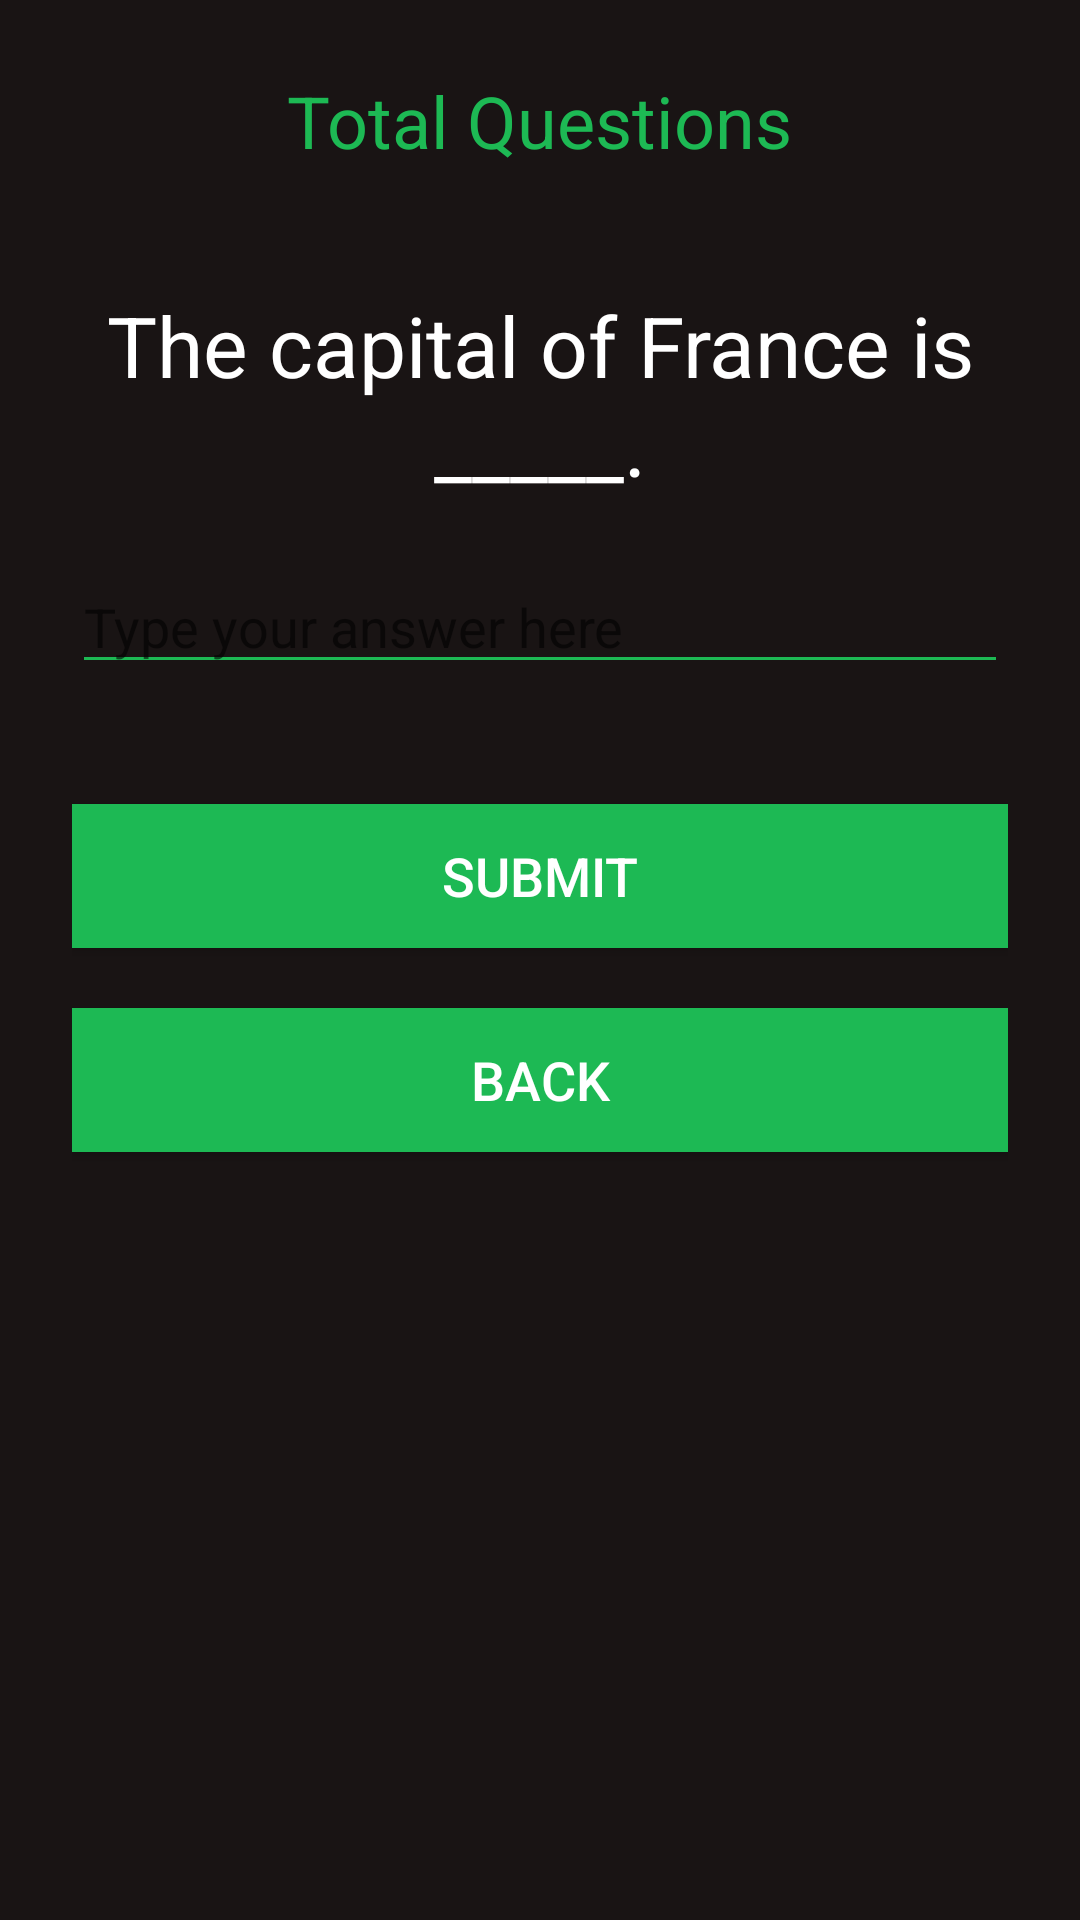

Here is an Android app screen rendered from its layout file. Give the layout XML and the strings, colors and styles it references.
<!-- AndroidManifest.xml: application theme Theme.SpotifyApp2340 -->
<!-- res/layout/activity_fill_in_blank.xml -->
<?xml version="1.0" encoding="utf-8"?>
<RelativeLayout xmlns:android="http://schemas.android.com/apk/res/android"
    xmlns:tools="http://schemas.android.com/tools"
    android:layout_width="match_parent"
    android:layout_height="match_parent"
    android:background="#191414"
    android:padding="24dp"
    tools:context=".Fill_in_blank">

    <TextView
        android:id="@+id/total_question"
        android:layout_width="wrap_content"
        android:layout_height="wrap_content"
        android:text="Total Questions"
        android:textSize="24sp"
        android:textColor="#1DB954"
        android:layout_centerHorizontal="true"/>

    <TextView
        android:id="@+id/question"
        android:layout_width="match_parent"
        android:layout_height="wrap_content"
        android:text="The capital of France is _____."
        android:textSize="28sp"
        android:textColor="#FFFFFF"
        android:textAlignment="center"
        android:layout_below="@id/total_question"
        android:layout_marginTop="40dp"/>

    <EditText
        android:id="@+id/user_answer"
        android:layout_width="match_parent"
        android:layout_height="wrap_content"
        android:hint="Type your answer here"
        android:textSize="18sp"
        android:layout_below="@id/question"
        android:layout_marginTop="20dp"
        android:backgroundTint="#1DB954"
        android:textColor="#FFFFFF"/>

    <Button
        android:id="@+id/submit_btn"
        android:layout_width="match_parent"
        android:layout_height="wrap_content"
        android:text="Submit"
        android:textColor="#FFFFFF"
        android:textSize="18sp"
        android:background="#1DB954"
        android:layout_below="@id/user_answer"
        android:layout_marginTop="40dp"/>

    <Button
        android:id="@+id/back_btn"
        android:layout_width="match_parent"
        android:layout_height="wrap_content"
        android:text="Back"
        android:textColor="#FFFFFF"
        android:textSize="18sp"
        android:background="#1DB954"
        android:layout_below="@id/submit_btn"
        android:layout_marginTop="20dp"/>

</RelativeLayout>
<!-- resources referenced by this layout -->
<resources>
  <style name="Theme.SpotifyApp2340" parent="Theme.MaterialComponents.DayNight.DarkActionBar">
          
          <item name="colorPrimary">@color/green</item>
          <item name="colorPrimaryVariant">@color/green</item>
          <item name="colorOnPrimary">@color/white</item>
          
          <item name="colorSecondary">@color/teal_200</item>
          <item name="colorSecondaryVariant">@color/teal_700</item>
          <item name="colorOnSecondary">@color/black</item>
          
          <item name="android:statusBarColor">?attr/colorPrimaryVariant</item>
          
      </style>
  <!-- not gathered from this repository: default colours our renderer supplied (Android Studio template values) -->
  <color name="teal_200">#FF03DAC5</color>
  <color name="teal_700">#FF018786</color>
  <color name="black">#FF000000</color>
  <color name="white">#FFFFFFFF</color>
</resources>
